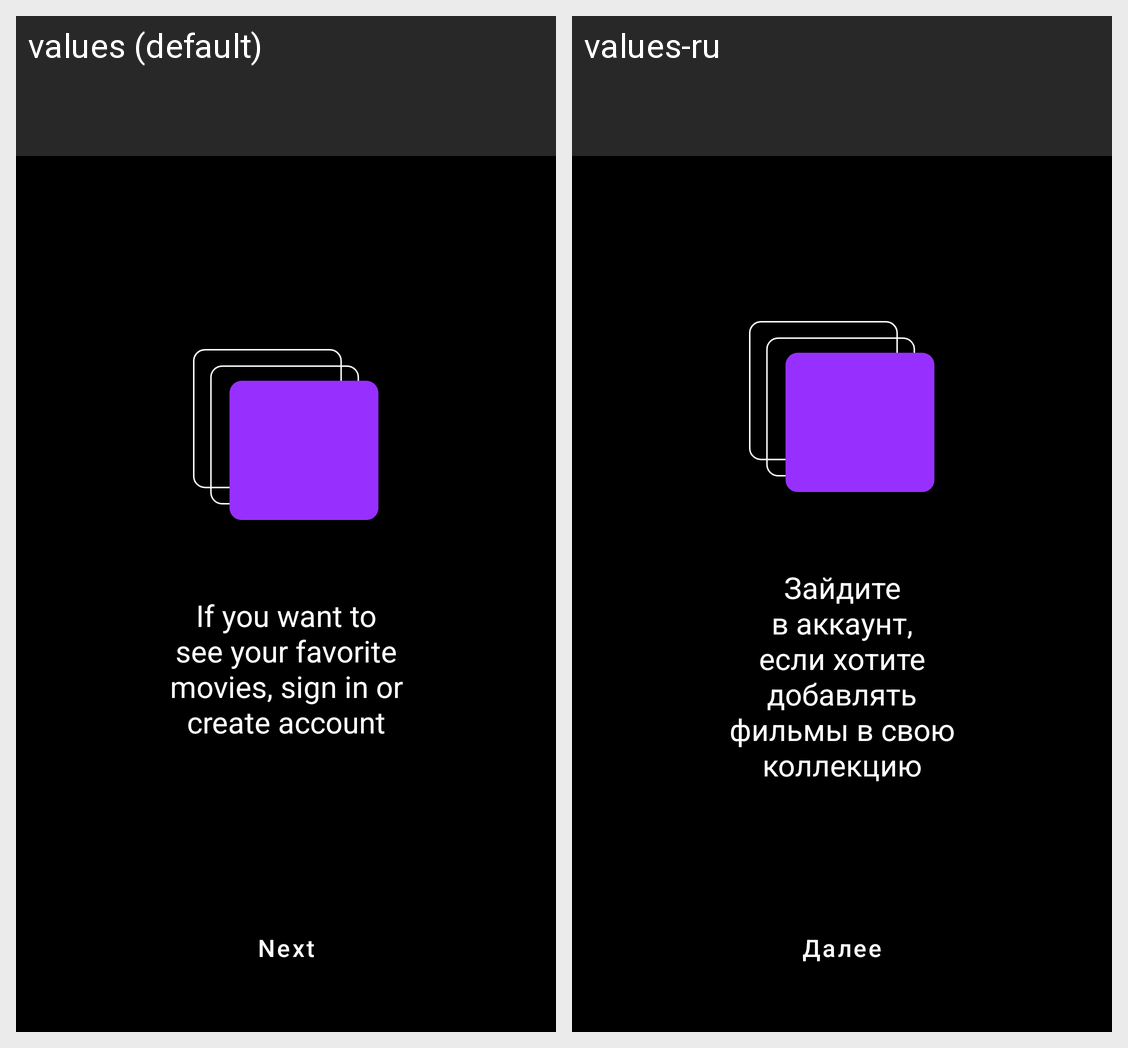

Locale-by-locale string values for the Android screen shown in this grid:
Android screen res/layout/fragment_account_welcome.xml rendered under 2 locales, left to right: values (default), values-ru. Device: Nexus 5 (rendered at 1080×1920; each locale shown at half size, 540×960, under a caption strip naming it); theme AppTheme.
Strings drawn on this screen, with the default value and each locale's value (text and hints the layout hard-codes, and strings that could not be matched under every locale, appear in the picture but are not listed):

welcome_account_text
  values: If you want to see your favorite movies, sign in or create account
  values-ru: Зайдите в аккаунт, если хотите добавлять фильмы в свою коллекцию

welcome_screen_next
  values: Next
  values-ru: Далее
